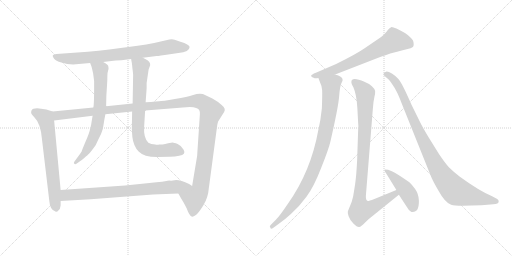
t = 0.00 s
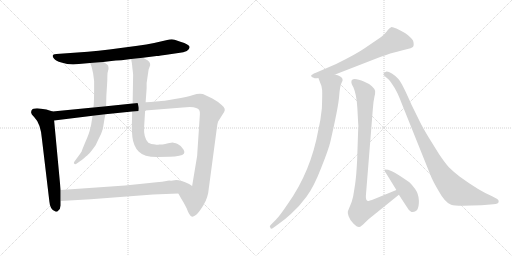
t = 2.02 s
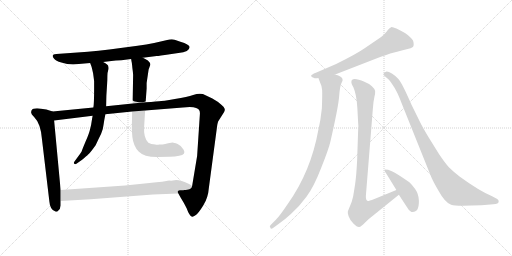
t = 4.04 s
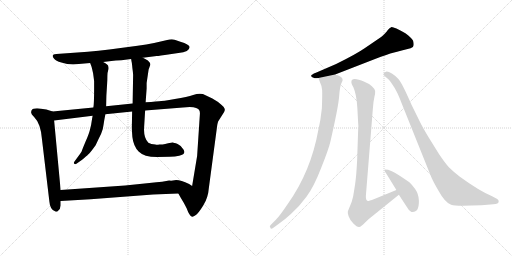
t = 6.06 s
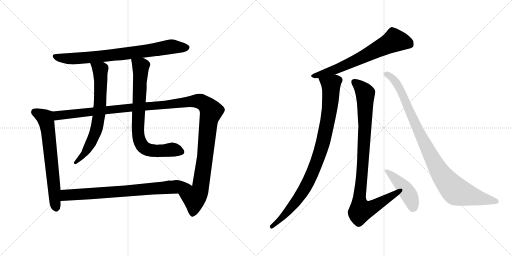
t = 8.07 s
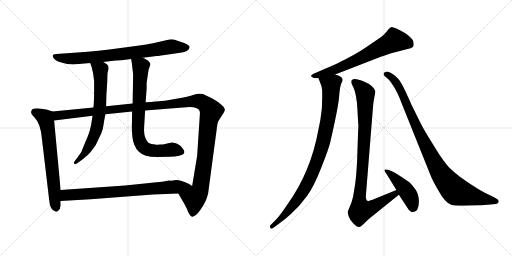
t = 10.09 s

The animated SVG that drew these frames (rendered in a browser with its animation timeline set to each time). Animation: 11 CSS @keyframes rules; one cycle of 10.09 s.

<svg version="1.1" viewBox="0 0 2048 1024" xmlns="http://www.w3.org/2000/svg">
  <g stroke="lightgray" stroke-dasharray="1,1" stroke-width="1" transform="scale(4, 4)">
    <line x1="0" y1="0" x2="256" y2="256"></line>
    <line x1="256" y1="0" x2="0" y2="256"></line>
    <line x1="128" y1="0" x2="128" y2="256"></line>
    <line x1="0" y1="128" x2="256" y2="128"></line>
    <line x1="256" y1="0" x2="512" y2="256"></line>
    <line x1="512" y1="0" x2="256" y2="256"></line>
    <line x1="384" y1="0" x2="384" y2="256"></line>
    <line x1="256" y1="128" x2="512" y2="128"></line>
  </g>
<g transform="scale(1, -1) translate(0, -850)">
   <style type="text/css">
    @keyframes keyframes0 {
      from {
       stroke: black;
       stroke-dashoffset: 788;
       stroke-width: 128;
       }
       72% {
       animation-timing-function: step-end;
       stroke: black;
       stroke-dashoffset: 0;
       stroke-width: 128;
       }
       to {
       stroke: black;
       stroke-width: 1024;
       }
       }
       #make-me-a-hanzi-animation-0 {
         animation: keyframes0 0.891276s both;
         animation-delay: 0.000000s;
         animation-timing-function: linear;
       }
    @keyframes keyframes1 {
      from {
       stroke: black;
       stroke-dashoffset: 674;
       stroke-width: 128;
       }
       69% {
       animation-timing-function: step-end;
       stroke: black;
       stroke-dashoffset: 0;
       stroke-width: 128;
       }
       to {
       stroke: black;
       stroke-width: 1024;
       }
       }
       #make-me-a-hanzi-animation-1 {
         animation: keyframes1 0.798503s both;
         animation-delay: 0.891276s;
         animation-timing-function: linear;
       }
    @keyframes keyframes2 {
      from {
       stroke: black;
       stroke-dashoffset: 1328;
       stroke-width: 128;
       }
       81% {
       animation-timing-function: step-end;
       stroke: black;
       stroke-dashoffset: 0;
       stroke-width: 128;
       }
       to {
       stroke: black;
       stroke-width: 1024;
       }
       }
       #make-me-a-hanzi-animation-2 {
         animation: keyframes2 1.330729s both;
         animation-delay: 1.689779s;
         animation-timing-function: linear;
       }
    @keyframes keyframes3 {
      from {
       stroke: black;
       stroke-dashoffset: 694;
       stroke-width: 128;
       }
       69% {
       animation-timing-function: step-end;
       stroke: black;
       stroke-dashoffset: 0;
       stroke-width: 128;
       }
       to {
       stroke: black;
       stroke-width: 1024;
       }
       }
       #make-me-a-hanzi-animation-3 {
         animation: keyframes3 0.814779s both;
         animation-delay: 3.020508s;
         animation-timing-function: linear;
       }
    @keyframes keyframes4 {
      from {
       stroke: black;
       stroke-dashoffset: 775;
       stroke-width: 128;
       }
       72% {
       animation-timing-function: step-end;
       stroke: black;
       stroke-dashoffset: 0;
       stroke-width: 128;
       }
       to {
       stroke: black;
       stroke-width: 1024;
       }
       }
       #make-me-a-hanzi-animation-4 {
         animation: keyframes4 0.880697s both;
         animation-delay: 3.835287s;
         animation-timing-function: linear;
       }
    @keyframes keyframes5 {
      from {
       stroke: black;
       stroke-dashoffset: 774;
       stroke-width: 128;
       }
       72% {
       animation-timing-function: step-end;
       stroke: black;
       stroke-dashoffset: 0;
       stroke-width: 128;
       }
       to {
       stroke: black;
       stroke-width: 1024;
       }
       }
       #make-me-a-hanzi-animation-5 {
         animation: keyframes5 0.879883s both;
         animation-delay: 4.715984s;
         animation-timing-function: linear;
       }
    @keyframes keyframes6 {
      from {
       stroke: black;
       stroke-dashoffset: 679;
       stroke-width: 128;
       }
       69% {
       animation-timing-function: step-end;
       stroke: black;
       stroke-dashoffset: 0;
       stroke-width: 128;
       }
       to {
       stroke: black;
       stroke-width: 1024;
       }
       }
       #make-me-a-hanzi-animation-6 {
         animation: keyframes6 0.802572s both;
         animation-delay: 5.595867s;
         animation-timing-function: linear;
       }
    @keyframes keyframes7 {
      from {
       stroke: black;
       stroke-dashoffset: 939;
       stroke-width: 128;
       }
       75% {
       animation-timing-function: step-end;
       stroke: black;
       stroke-dashoffset: 0;
       stroke-width: 128;
       }
       to {
       stroke: black;
       stroke-width: 1024;
       }
       }
       #make-me-a-hanzi-animation-7 {
         animation: keyframes7 1.014160s both;
         animation-delay: 6.398439s;
         animation-timing-function: linear;
       }
    @keyframes keyframes8 {
      from {
       stroke: black;
       stroke-dashoffset: 951;
       stroke-width: 128;
       }
       76% {
       animation-timing-function: step-end;
       stroke: black;
       stroke-dashoffset: 0;
       stroke-width: 128;
       }
       to {
       stroke: black;
       stroke-width: 1024;
       }
       }
       #make-me-a-hanzi-animation-8 {
         animation: keyframes8 1.023926s both;
         animation-delay: 7.412599s;
         animation-timing-function: linear;
       }
    @keyframes keyframes9 {
      from {
       stroke: black;
       stroke-dashoffset: 443;
       stroke-width: 128;
       }
       59% {
       animation-timing-function: step-end;
       stroke: black;
       stroke-dashoffset: 0;
       stroke-width: 128;
       }
       to {
       stroke: black;
       stroke-width: 1024;
       }
       }
       #make-me-a-hanzi-animation-9 {
         animation: keyframes9 0.610514s both;
         animation-delay: 8.436525s;
         animation-timing-function: linear;
       }
    @keyframes keyframes10 {
      from {
       stroke: black;
       stroke-dashoffset: 976;
       stroke-width: 128;
       }
       76% {
       animation-timing-function: step-end;
       stroke: black;
       stroke-dashoffset: 0;
       stroke-width: 128;
       }
       to {
       stroke: black;
       stroke-width: 1024;
       }
       }
       #make-me-a-hanzi-animation-10 {
         animation: keyframes10 1.044271s both;
         animation-delay: 9.047039s;
         animation-timing-function: linear;
       }
</style>
<path d="M 571.5 619.0 L 626.5 626.0 Q 628.5 625.0 679.5 633.0 L 713.5 638.0 Q 758.5 643.0 758.5 662.0 Q 757.5 672.0 721.5 683.0 L 698.5 691.0 Q 690.5 694.0 677.5 692.0 L 616.5 678.0 Q 586.5 671.0 550.5 667.0 L 437.5 652.0 Q 393.5 646.0 351.5 643.0 L 225.5 634.0 Q 201.5 633.0 216.5 615.0 Q 222.5 606.0 245.5 600.0 Q 268.5 593.0 292.5 592.0 L 360.5 598.0 L 412.5 602.0 L 445.5 606.0 Q 461.5 608.0 485.5 609.0 L 524.5 614.0 L 571.5 619.0 Z" fill="lightgray"></path> 
<path d="M 210.5 404.0 L 185.5 412.0 Q 181.5 412.0 164.5 415.0 Q 148.5 418.0 140.5 416.0 Q 124.5 415.0 124.5 401.0 Q 123.5 394.0 136.5 382.0 Q 162.5 356.0 167.5 296.0 L 197.5 44.0 Q 198.5 29.0 204.5 18.0 Q 211.5 7.0 218.5 6.0 Q 221.5 2.0 229.5 4.0 L 231.5 6.0 Q 241.5 12.0 242.5 28.0 L 242.5 46.0 L 242.5 90.0 L 216.5 368.0 C 213.5 398.0 213.5 403.0 210.5 404.0 Z" fill="lightgray"></path> 
<path d="M 849.5 456.0 L 811.5 474.0 Q 794.5 478.0 772.5 470.0 Q 750.5 462.0 699.5 454.0 Q 649.5 445.0 636.5 445.0 L 622.5 444.0 Q 605.5 442.0 582.5 441.0 L 530.5 436.0 L 424.5 425.0 L 373.5 420.0 L 210.5 404.0 C 180.5 401.0 186.5 364.0 216.5 368.0 L 370.5 387.0 L 421.5 393.0 L 528.5 404.0 L 580.5 408.0 L 731.5 420.0 Q 770.5 424.0 784.5 418.0 Q 801.5 414.0 799.5 393.0 L 788.5 226.0 L 768.5 106.0 C 763.5 76.0 698.5 102.0 713.5 76.0 L 723.5 58.0 Q 734.5 41.0 746.5 17.0 Q 757.5 -14.0 768.5 -17.0 Q 772.5 -18.0 783.5 -10.0 Q 794.5 -2.0 813.5 29.0 Q 832.5 59.0 835.5 99.0 L 868.5 346.0 Q 868.5 351.0 872.5 364.0 L 896.5 402.0 Q 900.5 410.0 898.5 415.0 Q 898.5 420.0 886.5 430.0 Q 871.5 444.0 849.5 456.0 Z" fill="lightgray"></path> 
<path d="M 360.5 598.0 L 365.5 585.0 Q 367.5 579.0 372.5 556.0 L 376.5 526.0 L 376.5 497.0 Q 376.5 435.0 373.5 420.0 L 370.5 387.0 L 368.5 376.0 Q 364.5 346.0 359.5 330.0 Q 355.5 313.0 341.5 282.0 Q 328.5 251.0 326.5 244.0 Q 318.5 231.0 312.5 224.0 L 296.5 202.0 Q 293.5 196.0 298.5 194.0 Q 301.5 192.0 308.5 197.0 L 328.5 211.0 Q 346.5 226.0 352.5 232.0 Q 359.5 237.0 382.5 269.0 Q 393.5 293.0 404.5 315.0 Q 413.5 338.0 414.5 353.0 Q 416.5 368.0 421.5 393.0 L 424.5 425.0 L 425.5 468.0 L 428.5 516.0 Q 429.5 532.0 429.5 546.0 Q 429.5 560.0 432.5 568.0 Q 435.5 575.0 433.5 583.0 Q 433.5 592.0 412.5 602.0 C 386.5 617.0 349.5 626.0 360.5 598.0 Z" fill="lightgray"></path> 
<path d="M 582.5 441.0 L 586.5 496.0 L 586.5 518.0 L 594.5 572.0 L 598.5 583.0 Q 605.5 596.0 591.5 608.0 Q 580.5 615.0 571.5 619.0 C 544.5 633.0 519.5 644.0 524.5 614.0 L 526.5 602.0 Q 527.5 600.0 529.5 578.0 Q 532.5 556.0 532.5 550.0 L 530.5 436.0 L 528.5 404.0 L 527.5 348.0 Q 526.5 337.0 529.5 302.0 Q 533.5 266.0 554.5 244.0 Q 575.5 222.0 628.5 222.0 L 678.5 223.0 Q 701.5 223.0 716.5 227.0 Q 745.5 232.0 734.5 251.0 Q 726.5 267.0 710.5 274.0 Q 694.5 280.0 690.5 280.0 Q 687.5 280.0 672.5 277.0 Q 657.5 274.0 655.5 273.0 Q 654.5 272.0 637.5 272.0 Q 626.5 270.0 621.5 272.0 Q 603.5 272.0 593.5 279.0 Q 573.5 299.0 576.5 342.0 L 580.5 408.0 L 582.5 441.0 Z" fill="lightgray"></path> 
<path d="M 242.5 46.0 L 362.5 53.0 L 612.5 72.0 L 713.5 76.0 C 743.5 77.0 793.5 90.0 768.5 106.0 L 756.5 114.0 Q 723.5 130.0 704.5 130.0 L 691.5 128.0 Q 684.5 127.0 676.5 128.0 Q 659.5 124.0 597.5 118.0 L 500.5 108.0 L 242.5 90.0 C 212.5 88.0 212.5 44.0 242.5 46.0 Z" fill="lightgray"></path> 
<path d="M 1340.5 552.5 L 1497.5 613.5 Q 1554.5 635.5 1572.5 639.5 Q 1590.5 643.5 1599.5 646.5 Q 1608.5 649.5 1626.5 653.5 Q 1645.5 656.5 1651.5 662.5 Q 1657.5 668.5 1652.5 687.5 Q 1644.5 701.5 1621.5 717.5 Q 1572.5 744.5 1564.5 741.5 Q 1556.5 738.5 1550.5 729.5 Q 1545.5 720.5 1524.5 702.5 L 1458.5 657.5 Q 1425.5 634.5 1344.5 594.5 L 1263.5 559.5 Q 1245.5 552.5 1244.5 547.5 Q 1244.5 541.5 1254.5 539.5 Q 1260.5 535.5 1273.5 538.5 L 1340.5 552.5 Z" fill="lightgray"></path> 
<path d="M 1273.5 538.5 L 1281.5 517.5 Q 1287.5 506.5 1288.5 490.5 Q 1289.5 473.5 1287.5 417.5 Q 1282.5 368.5 1273.5 331.5 Q 1243.5 164.5 1151.5 35.5 Q 1119.5 -12.5 1103.5 -28.5 L 1083.5 -48.5 Q 1075.5 -54.5 1081.5 -60.5 Q 1083.5 -68.5 1093.5 -60.5 L 1115.5 -44.5 Q 1137.5 -29.5 1163.5 -5.5 Q 1197.5 24.5 1226.5 64.5 Q 1255.5 103.5 1284.5 178.5 Q 1314.5 253.5 1321.5 283.5 Q 1353.5 423.5 1356.5 464.5 Q 1359.5 505.5 1365.5 517.5 Q 1371.5 528.5 1370.5 531.5 Q 1369.5 545.5 1340.5 552.5 C 1312.5 563.5 1262.5 566.5 1273.5 538.5 Z" fill="lightgray"></path> 
<path d="M 1585.5 90.5 L 1497.5 54.5 Q 1472.5 45.5 1471.5 46.5 Q 1462.5 48.5 1463.5 67.5 L 1491.5 416.5 Q 1493.5 445.5 1497.5 462.5 Q 1501.5 478.5 1500.5 486.5 Q 1499.5 494.5 1487.5 505.5 Q 1475.5 516.5 1457.5 523.5 Q 1405.5 544.5 1405.5 522.5 Q 1404.5 517.5 1413.5 501.5 Q 1426.5 472.5 1429.5 416.5 L 1432.5 360.5 Q 1434.5 348.5 1432.5 327.5 L 1428.5 209.5 Q 1425.5 148.5 1420.5 113.5 L 1412.5 64.5 L 1406.5 42.5 L 1391.5 5.5 Q 1389.5 0.5 1394.5 -14.5 Q 1399.5 -29.5 1413.5 -43.5 Q 1428.5 -58.5 1436.5 -57.5 Q 1444.5 -56.5 1459.5 -40.5 Q 1475.5 -24.5 1481.5 -20.5 L 1595.5 71.5 C 1618.5 90.5 1613.5 101.5 1585.5 90.5 Z" fill="lightgray"></path> 
<path d="M 1550.5 147.5 L 1585.5 90.5 L 1595.5 71.5 L 1629.5 19.5 Q 1647.5 -10.5 1668.5 10.5 Q 1676.5 24.5 1675.5 49.5 Q 1674.5 74.5 1660.5 94.5 Q 1646.5 113.5 1637.5 121.5 Q 1582.5 159.5 1567.5 165.5 L 1552.5 171.5 L 1540.5 172.5 Q 1537.5 171.5 1537.5 169.5 Q 1537.5 167.5 1550.5 147.5 Z" fill="lightgray"></path> 
<path d="M 1983.5 57.5 L 1966.5 66.5 Q 1916.5 87.5 1839.5 143.5 Q 1812.5 164.5 1796.5 180.5 Q 1781.5 196.5 1756.5 233.5 L 1715.5 299.5 Q 1689.5 342.5 1678.5 365.5 L 1646.5 430.5 Q 1607.5 519.5 1594.5 533.5 Q 1582.5 547.5 1567.5 556.5 Q 1553.5 564.5 1544.5 563.5 Q 1535.5 561.5 1534.5 555.5 Q 1532.5 551.5 1539.5 545.5 L 1553.5 533.5 Q 1558.5 530.5 1571.5 509.5 Q 1587.5 488.5 1608.5 432.5 L 1722.5 148.5 Q 1730.5 127.5 1753.5 88.5 Q 1779.5 40.5 1804.5 31.5 Q 1816.5 27.5 1850.5 27.5 L 1925.5 29.5 L 1973.5 33.5 Q 1994.5 35.5 1994.5 43.5 Q 1996.5 51.5 1983.5 57.5 Z" fill="lightgray"></path> 
      <clipPath id="make-me-a-hanzi-clip-0">
      <path d="M 571.5 619.0 L 626.5 626.0 Q 628.5 625.0 679.5 633.0 L 713.5 638.0 Q 758.5 643.0 758.5 662.0 Q 757.5 672.0 721.5 683.0 L 698.5 691.0 Q 690.5 694.0 677.5 692.0 L 616.5 678.0 Q 586.5 671.0 550.5 667.0 L 437.5 652.0 Q 393.5 646.0 351.5 643.0 L 225.5 634.0 Q 201.5 633.0 216.5 615.0 Q 222.5 606.0 245.5 600.0 Q 268.5 593.0 292.5 592.0 L 360.5 598.0 L 412.5 602.0 L 445.5 606.0 Q 461.5 608.0 485.5 609.0 L 524.5 614.0 L 571.5 619.0 Z" fill="lightgray"></path>
      </clipPath>
      <path clip-path="url(#make-me-a-hanzi-clip-0)" d="M 220.5 625.0 L 286.5 615.0 L 514.5 637.0 L 685.5 664.0 L 748.5 660.0 " fill="none" id="make-me-a-hanzi-animation-0" stroke-dasharray="660 1320" stroke-linecap="round"></path>

      <clipPath id="make-me-a-hanzi-clip-1">
      <path d="M 210.5 404.0 L 185.5 412.0 Q 181.5 412.0 164.5 415.0 Q 148.5 418.0 140.5 416.0 Q 124.5 415.0 124.5 401.0 Q 123.5 394.0 136.5 382.0 Q 162.5 356.0 167.5 296.0 L 197.5 44.0 Q 198.5 29.0 204.5 18.0 Q 211.5 7.0 218.5 6.0 Q 221.5 2.0 229.5 4.0 L 231.5 6.0 Q 241.5 12.0 242.5 28.0 L 242.5 46.0 L 242.5 90.0 L 216.5 368.0 C 213.5 398.0 213.5 403.0 210.5 404.0 Z" fill="lightgray"></path>
      </clipPath>
      <path clip-path="url(#make-me-a-hanzi-clip-1)" d="M 138.5 402.0 L 180.5 378.0 L 186.5 357.0 L 225.5 11.0 " fill="none" id="make-me-a-hanzi-animation-1" stroke-dasharray="546 1092" stroke-linecap="round"></path>

      <clipPath id="make-me-a-hanzi-clip-2">
      <path d="M 849.5 456.0 L 811.5 474.0 Q 794.5 478.0 772.5 470.0 Q 750.5 462.0 699.5 454.0 Q 649.5 445.0 636.5 445.0 L 622.5 444.0 Q 605.5 442.0 582.5 441.0 L 530.5 436.0 L 424.5 425.0 L 373.5 420.0 L 210.5 404.0 C 180.5 401.0 186.5 364.0 216.5 368.0 L 370.5 387.0 L 421.5 393.0 L 528.5 404.0 L 580.5 408.0 L 731.5 420.0 Q 770.5 424.0 784.5 418.0 Q 801.5 414.0 799.5 393.0 L 788.5 226.0 L 768.5 106.0 C 763.5 76.0 698.5 102.0 713.5 76.0 L 723.5 58.0 Q 734.5 41.0 746.5 17.0 Q 757.5 -14.0 768.5 -17.0 Q 772.5 -18.0 783.5 -10.0 Q 794.5 -2.0 813.5 29.0 Q 832.5 59.0 835.5 99.0 L 868.5 346.0 Q 868.5 351.0 872.5 364.0 L 896.5 402.0 Q 900.5 410.0 898.5 415.0 Q 898.5 420.0 886.5 430.0 Q 871.5 444.0 849.5 456.0 Z" fill="lightgray"></path>
      </clipPath>
      <path clip-path="url(#make-me-a-hanzi-clip-2)" d="M 218.5 399.0 L 237.5 388.0 L 747.5 443.0 L 796.5 446.0 L 816.5 436.0 L 844.5 405.0 L 834.5 368.0 L 801.5 95.0 L 777.5 58.0 L 769.5 -8.0 " fill="none" id="make-me-a-hanzi-animation-2" stroke-dasharray="1200 2400" stroke-linecap="round"></path>

      <clipPath id="make-me-a-hanzi-clip-3">
      <path d="M 360.5 598.0 L 365.5 585.0 Q 367.5 579.0 372.5 556.0 L 376.5 526.0 L 376.5 497.0 Q 376.5 435.0 373.5 420.0 L 370.5 387.0 L 368.5 376.0 Q 364.5 346.0 359.5 330.0 Q 355.5 313.0 341.5 282.0 Q 328.5 251.0 326.5 244.0 Q 318.5 231.0 312.5 224.0 L 296.5 202.0 Q 293.5 196.0 298.5 194.0 Q 301.5 192.0 308.5 197.0 L 328.5 211.0 Q 346.5 226.0 352.5 232.0 Q 359.5 237.0 382.5 269.0 Q 393.5 293.0 404.5 315.0 Q 413.5 338.0 414.5 353.0 Q 416.5 368.0 421.5 393.0 L 424.5 425.0 L 425.5 468.0 L 428.5 516.0 Q 429.5 532.0 429.5 546.0 Q 429.5 560.0 432.5 568.0 Q 435.5 575.0 433.5 583.0 Q 433.5 592.0 412.5 602.0 C 386.5 617.0 349.5 626.0 360.5 598.0 Z" fill="lightgray"></path>
      </clipPath>
      <path clip-path="url(#make-me-a-hanzi-clip-3)" d="M 367.5 593.0 L 400.5 570.0 L 396.5 390.0 L 384.5 330.0 L 360.5 271.0 L 329.5 224.0 L 302.5 199.0 " fill="none" id="make-me-a-hanzi-animation-3" stroke-dasharray="566 1132" stroke-linecap="round"></path>

      <clipPath id="make-me-a-hanzi-clip-4">
      <path d="M 582.5 441.0 L 586.5 496.0 L 586.5 518.0 L 594.5 572.0 L 598.5 583.0 Q 605.5 596.0 591.5 608.0 Q 580.5 615.0 571.5 619.0 C 544.5 633.0 519.5 644.0 524.5 614.0 L 526.5 602.0 Q 527.5 600.0 529.5 578.0 Q 532.5 556.0 532.5 550.0 L 530.5 436.0 L 528.5 404.0 L 527.5 348.0 Q 526.5 337.0 529.5 302.0 Q 533.5 266.0 554.5 244.0 Q 575.5 222.0 628.5 222.0 L 678.5 223.0 Q 701.5 223.0 716.5 227.0 Q 745.5 232.0 734.5 251.0 Q 726.5 267.0 710.5 274.0 Q 694.5 280.0 690.5 280.0 Q 687.5 280.0 672.5 277.0 Q 657.5 274.0 655.5 273.0 Q 654.5 272.0 637.5 272.0 Q 626.5 270.0 621.5 272.0 Q 603.5 272.0 593.5 279.0 Q 573.5 299.0 576.5 342.0 L 580.5 408.0 L 582.5 441.0 Z" fill="lightgray"></path>
      </clipPath>
      <path clip-path="url(#make-me-a-hanzi-clip-4)" d="M 532.5 609.0 L 562.5 584.0 L 551.5 331.0 L 563.5 275.0 L 575.5 260.0 L 603.5 248.0 L 696.5 251.0 L 721.5 242.0 " fill="none" id="make-me-a-hanzi-animation-4" stroke-dasharray="647 1294" stroke-linecap="round"></path>

      <clipPath id="make-me-a-hanzi-clip-5">
      <path d="M 242.5 46.0 L 362.5 53.0 L 612.5 72.0 L 713.5 76.0 C 743.5 77.0 793.5 90.0 768.5 106.0 L 756.5 114.0 Q 723.5 130.0 704.5 130.0 L 691.5 128.0 Q 684.5 127.0 676.5 128.0 Q 659.5 124.0 597.5 118.0 L 500.5 108.0 L 242.5 90.0 C 212.5 88.0 212.5 44.0 242.5 46.0 Z" fill="lightgray"></path>
      </clipPath>
      <path clip-path="url(#make-me-a-hanzi-clip-5)" d="M 249.5 53.0 L 263.5 68.0 L 297.5 72.0 L 759.5 106.0 " fill="none" id="make-me-a-hanzi-animation-5" stroke-dasharray="646 1292" stroke-linecap="round"></path>

      <clipPath id="make-me-a-hanzi-clip-6">
      <path d="M 1340.5 552.5 L 1497.5 613.5 Q 1554.5 635.5 1572.5 639.5 Q 1590.5 643.5 1599.5 646.5 Q 1608.5 649.5 1626.5 653.5 Q 1645.5 656.5 1651.5 662.5 Q 1657.5 668.5 1652.5 687.5 Q 1644.5 701.5 1621.5 717.5 Q 1572.5 744.5 1564.5 741.5 Q 1556.5 738.5 1550.5 729.5 Q 1545.5 720.5 1524.5 702.5 L 1458.5 657.5 Q 1425.5 634.5 1344.5 594.5 L 1263.5 559.5 Q 1245.5 552.5 1244.5 547.5 Q 1244.5 541.5 1254.5 539.5 Q 1260.5 535.5 1273.5 538.5 L 1340.5 552.5 Z" fill="lightgray"></path>
      </clipPath>
      <path clip-path="url(#make-me-a-hanzi-clip-6)" d="M 1640.5 671.5 L 1620.5 681.5 L 1577.5 688.5 L 1355.5 577.5 L 1251.5 546.5 " fill="none" id="make-me-a-hanzi-animation-6" stroke-dasharray="551 1102" stroke-linecap="round"></path>

      <clipPath id="make-me-a-hanzi-clip-7">
      <path d="M 1273.5 538.5 L 1281.5 517.5 Q 1287.5 506.5 1288.5 490.5 Q 1289.5 473.5 1287.5 417.5 Q 1282.5 368.5 1273.5 331.5 Q 1243.5 164.5 1151.5 35.5 Q 1119.5 -12.5 1103.5 -28.5 L 1083.5 -48.5 Q 1075.5 -54.5 1081.5 -60.5 Q 1083.5 -68.5 1093.5 -60.5 L 1115.5 -44.5 Q 1137.5 -29.5 1163.5 -5.5 Q 1197.5 24.5 1226.5 64.5 Q 1255.5 103.5 1284.5 178.5 Q 1314.5 253.5 1321.5 283.5 Q 1353.5 423.5 1356.5 464.5 Q 1359.5 505.5 1365.5 517.5 Q 1371.5 528.5 1370.5 531.5 Q 1369.5 545.5 1340.5 552.5 C 1312.5 563.5 1262.5 566.5 1273.5 538.5 Z" fill="lightgray"></path>
      </clipPath>
      <path clip-path="url(#make-me-a-hanzi-clip-7)" d="M 1281.5 535.5 L 1324.5 510.5 L 1313.5 380.5 L 1283.5 250.5 L 1237.5 130.5 L 1203.5 71.5 L 1147.5 -0.5 L 1087.5 -55.5 " fill="none" id="make-me-a-hanzi-animation-7" stroke-dasharray="811 1622" stroke-linecap="round"></path>

      <clipPath id="make-me-a-hanzi-clip-8">
      <path d="M 1585.5 90.5 L 1497.5 54.5 Q 1472.5 45.5 1471.5 46.5 Q 1462.5 48.5 1463.5 67.5 L 1491.5 416.5 Q 1493.5 445.5 1497.5 462.5 Q 1501.5 478.5 1500.5 486.5 Q 1499.5 494.5 1487.5 505.5 Q 1475.5 516.5 1457.5 523.5 Q 1405.5 544.5 1405.5 522.5 Q 1404.5 517.5 1413.5 501.5 Q 1426.5 472.5 1429.5 416.5 L 1432.5 360.5 Q 1434.5 348.5 1432.5 327.5 L 1428.5 209.5 Q 1425.5 148.5 1420.5 113.5 L 1412.5 64.5 L 1406.5 42.5 L 1391.5 5.5 Q 1389.5 0.5 1394.5 -14.5 Q 1399.5 -29.5 1413.5 -43.5 Q 1428.5 -58.5 1436.5 -57.5 Q 1444.5 -56.5 1459.5 -40.5 Q 1475.5 -24.5 1481.5 -20.5 L 1595.5 71.5 C 1618.5 90.5 1613.5 101.5 1585.5 90.5 Z" fill="lightgray"></path>
      </clipPath>
      <path clip-path="url(#make-me-a-hanzi-clip-8)" d="M 1416.5 523.5 L 1439.5 505.5 L 1461.5 476.5 L 1459.5 331.5 L 1437.5 66.5 L 1443.5 8.5 L 1465.5 11.5 L 1506.5 30.5 L 1579.5 74.5 L 1580.5 81.5 " fill="none" id="make-me-a-hanzi-animation-8" stroke-dasharray="823 1646" stroke-linecap="round"></path>

      <clipPath id="make-me-a-hanzi-clip-9">
      <path d="M 1550.5 147.5 L 1585.5 90.5 L 1595.5 71.5 L 1629.5 19.5 Q 1647.5 -10.5 1668.5 10.5 Q 1676.5 24.5 1675.5 49.5 Q 1674.5 74.5 1660.5 94.5 Q 1646.5 113.5 1637.5 121.5 Q 1582.5 159.5 1567.5 165.5 L 1552.5 171.5 L 1540.5 172.5 Q 1537.5 171.5 1537.5 169.5 Q 1537.5 167.5 1550.5 147.5 Z" fill="lightgray"></path>
      </clipPath>
      <path clip-path="url(#make-me-a-hanzi-clip-9)" d="M 1542.5 167.5 L 1615.5 100.5 L 1640.5 62.5 L 1652.5 21.5 " fill="none" id="make-me-a-hanzi-animation-9" stroke-dasharray="315 630" stroke-linecap="round"></path>

      <clipPath id="make-me-a-hanzi-clip-10">
      <path d="M 1983.5 57.5 L 1966.5 66.5 Q 1916.5 87.5 1839.5 143.5 Q 1812.5 164.5 1796.5 180.5 Q 1781.5 196.5 1756.5 233.5 L 1715.5 299.5 Q 1689.5 342.5 1678.5 365.5 L 1646.5 430.5 Q 1607.5 519.5 1594.5 533.5 Q 1582.5 547.5 1567.5 556.5 Q 1553.5 564.5 1544.5 563.5 Q 1535.5 561.5 1534.5 555.5 Q 1532.5 551.5 1539.5 545.5 L 1553.5 533.5 Q 1558.5 530.5 1571.5 509.5 Q 1587.5 488.5 1608.5 432.5 L 1722.5 148.5 Q 1730.5 127.5 1753.5 88.5 Q 1779.5 40.5 1804.5 31.5 Q 1816.5 27.5 1850.5 27.5 L 1925.5 29.5 L 1973.5 33.5 Q 1994.5 35.5 1994.5 43.5 Q 1996.5 51.5 1983.5 57.5 Z" fill="lightgray"></path>
      </clipPath>
      <path clip-path="url(#make-me-a-hanzi-clip-10)" d="M 1543.5 553.5 L 1572.5 535.5 L 1597.5 499.5 L 1676.5 319.5 L 1739.5 196.5 L 1772.5 142.5 L 1803.5 105.5 L 1820.5 87.5 L 1841.5 78.5 L 1985.5 45.5 " fill="none" id="make-me-a-hanzi-animation-10" stroke-dasharray="848 1696" stroke-linecap="round"></path>

</g>
</svg>
